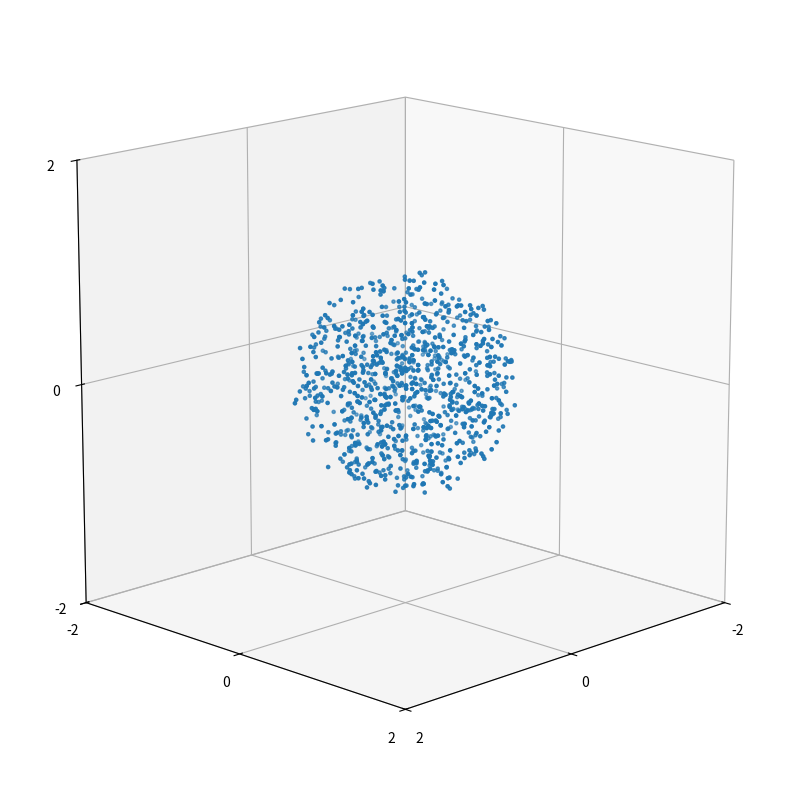

The matplotlib source for this figure: (Note: this script raises an exception after producing the figure.)
# -*- coding: utf-8 -*-
"""
Created on Mon Oct 27 15:34:16 2025

@author: adidu
"""
import numpy as np
#import cupy as cp
import matplotlib as mpl
import matplotlib.pyplot as plt
from matplotlib.cm import ScalarMappable
from matplotlib.colors import LinearSegmentedColormap
import scipy.integrate as integrate
import matplotlib.animation as animation
from matplotlib.animation import FuncAnimation
import pandas as pd
import datetime
import matplotlib.gridspec as gridspec


odt = datetime.timedelta(days=1).total_seconds()
oT = 365 * 60 * 60 * 24 * 10
oTotT = oT / odt
#print(f'New one {TotT}' )




#ATTENTION ARRAYS GO ([ROW,COLUMN])
OR = 1000
"Define universal constants:"
G=6.6726e-11 #N-m2/kg2
e = 0.1*OR



# Nbodyunits:
# G_code = 1
# M_tot code = 1

# Scaling to physical units (for interpretation only):
# 1 length unit = 3 pc
# 1 mass unit   = 1e5 Msun
# 1 time unit   = 0.24 Myr
# 1 velocity    = 12.5 km/s

G = 1


#cp.show_config()
#x = cp.arange(10)
#print(x)
#print("GPU:", cp.cuda.runtime.getDeviceProperties(0)['computeCapability'])

def Posallocate(N, R):
    #Random Direction for vectors normalized
    r = np.random.normal(size=(int(N),3))
    rhat = r / np.linalg.norm(r, axis=1)[:, None]

    #Random Radius with uniform volume density
    u = np.random.rand(N)
    r = R * u**(1/3)

    #Combine Radius and Direction
    Points = rhat * r[:, None] 
    
    masses =  np.full(N,1.0/N)
    return Points, masses

a,mass = Posallocate(1000, 1)
#print(len(a),len(b))
#print(len(a[:,0]),len(a[:,1]),len(a[:,2]))
Xmatrix = a[:,0]
Ymatrix = a[:,1]
Zmatrix = a[:,2]
print(Xmatrix)
#print(len(Ymatrix))
#print(len(Zmatrix))




#Xmatrixn = Xmatrix - 3000
#Xmatrix = np.concatenate((Xmatrixn, Xmatrix))
#Ymatrix = np.concatenate((Ymatrix, Ymatrix))
#Zmatrix = np.concatenate((Zmatrix, Zmatrix))




fig = plt.figure(figsize=(10, 10))
ax = fig.add_subplot(projection='3d')
ax.set_box_aspect([1, 1, 1])
L = 2 * 1
ax.set_xlim(-L, L)
ax.set_ylim(-L, L)
ax.set_zlim(-L, L)
ax.set_xticks([-L, 0, L])
ax.set_yticks([-L, 0, L])
ax.set_zticks([-L, 0, L])
ax.view_init(elev=15, azim=45)
ax.scatter(Xmatrix,Ymatrix,Zmatrix, s=5)
scat = ax.scatter(Xmatrix,Ymatrix,Zmatrix, s=5, color = 'tab:blue')

def update(frame):
    ax.view_init(elev=15, azim=frame)
    return scat,

# Animation
ani = FuncAnimation(
    fig,
    update,
    frames=360,     # full rotation
    interval=20     # ~60 fps on screen
)

#Save video
ani.save(
    r"C:/Users\adidu\Documents\Work stuff\Year 3\Computing Project\Old Python Files\Initial_Positions_Rotation.mp4",
    fps=60
)

plt.show()

#"""



def force_vectorised(arrx, arry, arrz, mass):
    
    dx = arrx[:, None] - arrx[None, :]
    dy = arry[:, None] - arry[None, :]
    dz = arrz[:, None] - arrz[None, :]
    m = mass

    r2 = dx**2 + dy**2 + dz**2 + e**2
    r3 = r2**1.5

    Fx = -G * (m[:, None] * m[None, :]) * dx / r3
    Fy = -G * (m[:, None] * m[None, :]) * dy / r3
    Fz = -G * (m[:, None] * m[None, :]) * dz / r3

    # Remove self-interaction
    np.fill_diagonal(Fx, 0.0)
    np.fill_diagonal(Fy, 0.0)
    np.fill_diagonal(Fz, 0.0)

    # Net force on each particle
    #return arrx,arry
    return Fx.sum(axis=1), Fy.sum(axis=1), Fz.sum(axis=1)


#print(force_vectorised(a[:,0],a[:,1],a[:,2], mass))


def AccelCalc(arrx,arry, arrz, mass, t):
    Fx, Fy, Fz = force_vectorised(arrx, arry, arrz, mass)
    m = mass
    ax = Fx / m
    ay = Fy / m
    az = Fz / m
    dvx = ax * t
    dvy = ay * t
    dvz = az * t
    return dvx, dvy, dvz

#print(AccelCalc(Xmatrix, Ymatrix,odt))

def COMCalc(arrx,arry, arrz, mass):
    ms = mass
    COMx = (np.sum(ms * arrx))/(np.sum(ms))
    COMy = (np.sum(ms * arry))/(np.sum(ms))
    COMz = (np.sum(ms * arrz))/(np.sum(ms))
    return COMx, COMy, COMz
    
    
#x,y = COMCalc(Xmatrix, Ymatrix)
#print(x, y)


def RandomVels(a, Vmax):
    Xmatrix = a[:,0]
    Ymatrix = a[:,1]
    Zmatrix = a[:,2]
    L =len(Xmatrix)
    V = np.random.randn(L, 3)
    #a = np.array([[1,0,0],[0,1,0]])
    #V = np.array([[1,1,0],[0,1,1]])
    aa = np.sum(a * a, axis=1)
    dot = np.sum(V * a, axis=1)
    
    V_perp = V - (dot / aa)[:, None] * a
    norms = np.linalg.norm(V_perp, axis=1)
    Vhat = V_perp / norms[:, None]

    # Assign controlled speed
    speeds = np.random.uniform(0, Vmax, size=L)
    vels = speeds[:, None] * Vhat
    speeds = np.linalg.norm(vels, axis=1)
    print("speed min/median/max:",
      speeds.min(),
      np.median(speeds),
      speeds.max())
    return vels

#a,b,mass = Posallocate(1000, 1000)    
#vel =RandomVels(a, 5)
#print(vel)

def HugeFunc(T, t, N, R):
    a,b,mass = Posallocate(N, R)
    Xmatrix = a[:,0]
    Ymatrix = a[:,1]
    Zmatrix = a[:,2]
    
    
    # Xmatrixl = Xmatrix - 10000
    # Xmatrixr = Xmatrix + 1000
    # Xmatrix = np.concatenate((Xmatrixl, Xmatrixr))
    # Ymatrix = np.concatenate((Ymatrix, Ymatrix))
    # Zmatrix = np.concatenate((Zmatrix, Zmatrix))  
    # mass =  np.concatenate((mass,mass))
    
    vel = RandomVels(a, 1e-4)
    #VXmatrix = np.zeros(len(Xmatrix))
    #VYmatrix = np.zeros(len(Xmatrix))
    #VZmatrix = np.zeros(len(Xmatrix))
    VXmatrix = vel[:,0]
    VYmatrix = vel[:,1]
    VZmatrix = vel[:,2]
    Radius = np.zeros(len(Xmatrix))
    SavedX = []
    SavedY = []
    SavedZ = []
    SavedSteps = []
    SavedCOM = []
    for i in range (0,int(T-1)):
        A,B,C = COMCalc(Xmatrix,Ymatrix, Zmatrix, mass)
        if i % 5 == 0:
            SavedCOM.append((A, B, C))
            SavedX.append(Xmatrix.copy())
            SavedY.append(Ymatrix.copy())
            SavedZ.append(Zmatrix.copy())
            SavedSteps.append(i)
            
        dvx, dvy, dvz = AccelCalc(Xmatrix, Ymatrix, Zmatrix, mass, t)
        Radius = np.sqrt((Xmatrix - A)**2 + (Ymatrix - B)**2 + (Zmatrix - C)**2)
        VXmatrix += dvx
        VYmatrix += dvy
        VZmatrix += dvz

        Xmatrix += VXmatrix * t
        Ymatrix += VYmatrix * t
        Zmatrix += VZmatrix * t
    #test = Sradius[0]
    fig = plt.figure(figsize=(10, 10))
    ax = fig.add_subplot(projection='3d')
    ax.set_box_aspect([1, 1, 1])

    scat = ax.scatter([], [], [])
    ax.set_xlim(-R, R)
    ax.set_ylim(-R, R)
    ax.set_zlim(-R, R)
    
    def update(frame):
        ax.cla()  # clear axes
        ax.set_box_aspect([1, 1, 1])
        
        A, B, C = SavedCOM[frame]

        X = SavedX[frame] - A
        Y = SavedY[frame] - B
        Z = SavedZ[frame] - C
        
        L = 3 * R
        ax.set_xlim(-L, L)
        ax.set_ylim(-L, L)
        ax.set_zlim(-L, L)
        ax.set_xticks([-L, 0, L])
        ax.set_yticks([-L, 0, L])
        ax.set_zticks([-L, 0, L])
        #ax.set_xticks([])
        #ax.set_yticks([])
        #ax.set_zticks([])
        #ax.set_axis_off()


        ax.scatter(
            X,
            Y,
            Z,
            s=5
        )
        ax.view_init(elev=15, azim=90+frame)  # elev is fixed, azim changes each frame
        
        ax.set_title(f"Time (days) = {SavedSteps[frame]*(t/(3600*24))}")
    
    ani = FuncAnimation(
        fig,
        update,
        frames=len(SavedX),
        interval=20  # ms between frames
        )
    
    ani.save(r"C:\Users\<user>\Documents\Work stuff\Year 3\Computing Project\Old Python Files\nbody COM new.mp4", fps=60)

    plt.show()
    

    return SavedX, SavedY, SavedZ, SavedSteps, ani #test
    #return VXmatrix, VYmatrix, Xmatrix, Ymatrix, Eradius, Sradius, Ermean, Srmean, test
R = 1000    
#SavedX, SavedY, SavedZ, SavedSteps, ani = HugeFunc(oTotT, odt, 1000, R)


    
    
    
    
    
    
    